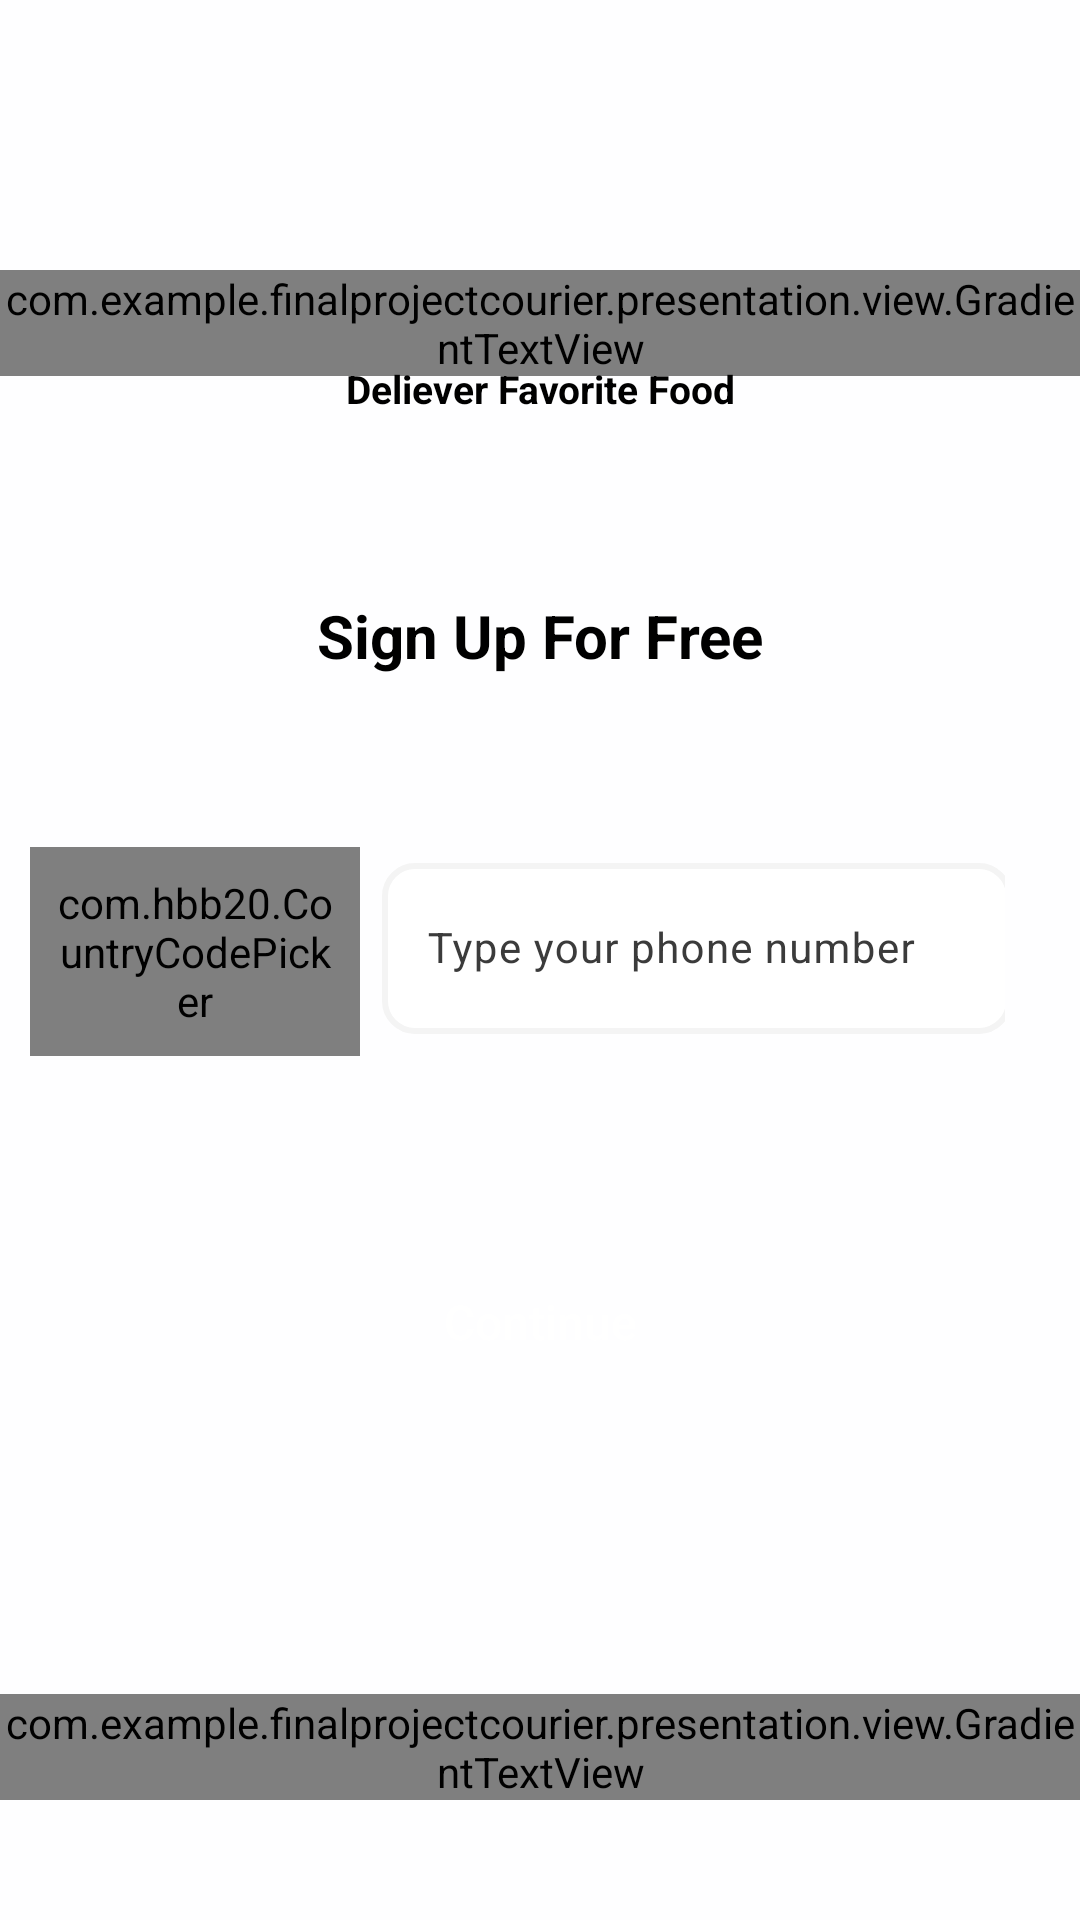

This screen was rendered from an Android layout file. Write that file and the resources it references.
<!-- AndroidManifest.xml: application theme Theme.FinalProjectCourier -->
<!-- res/layout/fragment_sign_up.xml -->
<?xml version="1.0" encoding="utf-8"?>
<androidx.constraintlayout.widget.ConstraintLayout xmlns:android="http://schemas.android.com/apk/res/android"
    xmlns:app="http://schemas.android.com/apk/res-auto"
    xmlns:tools="http://schemas.android.com/tools"
    android:layout_width="match_parent"
    android:layout_height="match_parent"
    android:background="?android:windowBackground"
    tools:context=".presentation.screen.signup.start.fragment.SignUpFragment">

    <ProgressBar
        android:id="@+id/progressBar"
        android:layout_width="wrap_content"
        android:layout_height="wrap_content"
        android:layout_marginTop="10dp"
        android:visibility="gone"
        android:indeterminateTint="@color/gradient_end_color"
        android:progressTint="@color/gradient_start_color"
        app:layout_constraintEnd_toEndOf="parent"
        app:layout_constraintStart_toStartOf="parent"
        app:layout_constraintTop_toTopOf="parent" />

    <androidx.appcompat.widget.AppCompatImageView
        android:id="@+id/ivFadedBackground"
        android:layout_width="match_parent"
        android:layout_height="wrap_content"
        android:scaleType="centerCrop"
        android:src="@drawable/food_pattern_background_with_fade"
        app:layout_constraintEnd_toEndOf="parent"
        app:layout_constraintStart_toStartOf="parent"
        app:layout_constraintTop_toTopOf="parent" />

    <androidx.appcompat.widget.AppCompatImageView
        android:id="@+id/ivLogo"
        android:layout_width="wrap_content"
        android:layout_height="wrap_content"
        android:layout_marginTop="70dp"
        android:scaleType="centerCrop"
        android:src="@drawable/ic_logo"
        app:layout_constraintEnd_toEndOf="parent"
        app:layout_constraintStart_toStartOf="parent"
        app:layout_constraintTop_toTopOf="parent" />

    <com.example.finalprojectcourier.presentation.view.GradientTextView
        android:id="@+id/tvTitle"
        android:layout_width="wrap_content"
        android:layout_height="wrap_content"
        android:layout_marginTop="20dp"
        android:fontFamily="@font/vigaregular"
        android:text="@string/foodninja"
        android:textSize="40sp"
        app:layout_constraintEnd_toEndOf="parent"
        app:layout_constraintStart_toStartOf="parent"
        app:layout_constraintTop_toBottomOf="@+id/ivLogo" />

    <androidx.appcompat.widget.AppCompatTextView
        android:id="@+id/tvDesc"
        android:layout_width="wrap_content"
        android:layout_height="wrap_content"
        android:layout_marginTop="-5dp"
        android:text="@string/deliever_favorite_food"
        android:textColor="?android:textColor"
        android:textSize="13sp"
        android:textStyle="bold"
        app:layout_constraintEnd_toEndOf="parent"
        app:layout_constraintStart_toStartOf="parent"
        app:layout_constraintTop_toBottomOf="@+id/tvTitle" />

    <androidx.appcompat.widget.AppCompatTextView
        android:id="@+id/tvLoginText"
        android:layout_width="wrap_content"
        android:layout_height="wrap_content"
        android:layout_marginTop="60dp"
        android:text="@string/sign_up_for_free"
        android:textColor="?android:textColor"
        android:textSize="20sp"
        android:textStyle="bold"
        app:layout_constraintEnd_toEndOf="parent"
        app:layout_constraintStart_toStartOf="parent"
        app:layout_constraintTop_toBottomOf="@+id/tvDesc" />

    <androidx.appcompat.widget.LinearLayoutCompat
        android:id="@+id/phoneNumberContainer"
        android:layout_width="0dp"
        android:layout_height="wrap_content"
        android:layout_marginHorizontal="10dp"
        android:layout_marginTop="50dp"
        android:orientation="horizontal"
        app:layout_constraintEnd_toEndOf="parent"
        app:layout_constraintStart_toStartOf="parent"
        app:layout_constraintTop_toBottomOf="@+id/tvLoginText">

        <com.hbb20.CountryCodePicker
            android:id="@+id/ccp"
            android:layout_width="110dp"
            android:layout_height="wrap_content"
            android:layout_marginTop="7dp"
            android:background="@drawable/edit_text_background"
            android:padding="9dp"
            app:ccpDialog_textColor="?android:textColor"
            app:ccp_autoDetectCountry="true"
            app:ccp_showFullName="false"
            app:ccp_showNameCode="false"
            app:ccp_showPhoneCode="true"
            app:ccp_textSize="16sp" />

        <com.google.android.material.textfield.TextInputLayout
            android:id="@+id/phoneNumberContainerLayout"
            android:layout_width="match_parent"
            android:layout_height="wrap_content"
            android:layout_gravity="center"
            android:gravity="center_vertical"
            android:hint="@string/type_your_phone_number"
            android:textColorHint="@color/hint_color"
            app:errorIconDrawable="@null"
            android:layout_marginEnd="15dp"
            app:boxStrokeErrorColor="@color/red"
            app:helperTextTextColor="@color/red"
            app:layout_constraintEnd_toEndOf="parent"
            app:layout_constraintStart_toStartOf="parent"
            app:layout_constraintTop_toBottomOf="@+id/tvDesc"
            app:passwordToggleEnabled="false">

            <com.google.android.material.textfield.TextInputEditText
                android:id="@+id/etPhoneNumber"
                android:layout_width="match_parent"
                android:layout_height="57dp"
                android:layout_gravity="center"
                android:background="@drawable/edit_text_background"
                android:gravity="center_vertical"
                android:layout_marginStart="5dp"
                android:inputType="phone"
                android:paddingHorizontal="15dp"
                android:textColor="?android:textColor"
                android:textColorHint="@color/hint_color"
                android:textSize="14sp" />
        </com.google.android.material.textfield.TextInputLayout>

    </androidx.appcompat.widget.LinearLayoutCompat>

    <androidx.appcompat.widget.AppCompatButton
        android:id="@+id/btnContinue"
        android:layout_width="141dp"
        android:layout_height="57dp"
        android:layout_marginTop="60dp"
        android:background="@drawable/button_background"
        android:text="@string/continueee"
        android:textAllCaps="false"
        android:textColor="@color/white"
        android:textSize="16sp"
        app:layout_constraintEnd_toEndOf="parent"
        app:layout_constraintStart_toStartOf="parent"
        app:layout_constraintTop_toBottomOf="@+id/phoneNumberContainer" />

    <com.example.finalprojectcourier.presentation.view.GradientTextView
        android:id="@+id/tvLogin"
        android:layout_width="wrap_content"
        android:layout_height="wrap_content"
        android:layout_marginTop="20dp"
        android:layout_marginBottom="40dp"
        android:text="@string/already_have_account"
        android:textColor="?android:textColor"
        android:textSize="14sp"
        android:textStyle="bold"
        app:layout_constraintBottom_toBottomOf="parent"
        app:layout_constraintEnd_toEndOf="parent"
        app:layout_constraintStart_toStartOf="parent" />
</androidx.constraintlayout.widget.ConstraintLayout>
<!-- resources referenced by this layout -->
<resources>
  <color name="gradient_end_color">#15BE77</color>
  <color name="gradient_start_color">#53E88B</color>
  <color name="hint_color">#3B3B3B</color>
  <color name="red">#FF1D1D</color>
  <color name="white">#FFFFFFFF</color>
  <!-- drawable edit_text_background (drawable) -->
  <?xml version="1.0" encoding="utf-8"?>
  <shape xmlns:android="http://schemas.android.com/apk/res/android" android:shape="rectangle">
      <corners android:radius="10dp"/>
      <solid android:color="?color"/>
      <stroke android:width="2dp" android:color="?strokeColor"/>
  
  </shape>
  <!-- drawable food_pattern_background_with_fade (drawable) -->
  <?xml version="1.0" encoding="utf-8"?>
  <layer-list xmlns:android="http://schemas.android.com/apk/res/android">
      <item android:drawable="@drawable/food_pattern_background" android:gravity="center"/>
      <item android:drawable="@drawable/fade_bottom" android:gravity="center"/>
  </layer-list>
  <string name="already_have_account"><u>Already Have An Account?</u></string>
  <string name="continueee">Continue</string>
  <string name="deliever_favorite_food">Deliever Favorite Food</string>
  <string name="foodninja">FoodNinja</string>
  <string name="sign_up_for_free">Sign Up For Free</string>
  <string name="type_your_phone_number">Type your phone number</string>
  <style name="Theme.FinalProjectCourier" parent="Base.Theme.FinalProjectCourier" />
  <!-- drawable fade_bottom (drawable) -->
  <?xml version="1.0" encoding="utf-8"?>
  <shape xmlns:android="http://schemas.android.com/apk/res/android"
      android:shape="rectangle">
      <gradient
          android:startColor="@android:color/transparent"
          android:endColor="?android:windowBackground"
          android:angle="270" />
  </shape>
  <style name="Base.Theme.FinalProjectCourier" parent="Theme.Material3.DayNight.NoActionBar">
          <item name="android:textColor">@color/black</item>
          <item name="android:windowBackground">@color/very_light_grey</item>
          <item name="color">@color/white</item>
          <item name="colorContainer">@color/light_pink</item>
          <item name="colorSecondary">@color/orange</item>
          <item name="strokeColor">@color/stroke_color</item>
          <item name="android:statusBarColor">@color/gradient_start_color</item>
      </style>
  <color name="black">#FF000000</color>
  <color name="very_light_grey">#FEFEFF</color>
  <color name="light_pink">#fdf5ed</color>
  <color name="orange">#DA6317</color>
  <color name="stroke_color">#F4F4F4</color>
</resources>
